Labelled photos from "mudra_dataset", an image-classification folder in GovindRangappa/mudra-jetson-deploy. The possible labels are: alapadma, ardhachandra, ardhapataka, kapittha, mayura, musti, pataka, shikhara, tripataka.

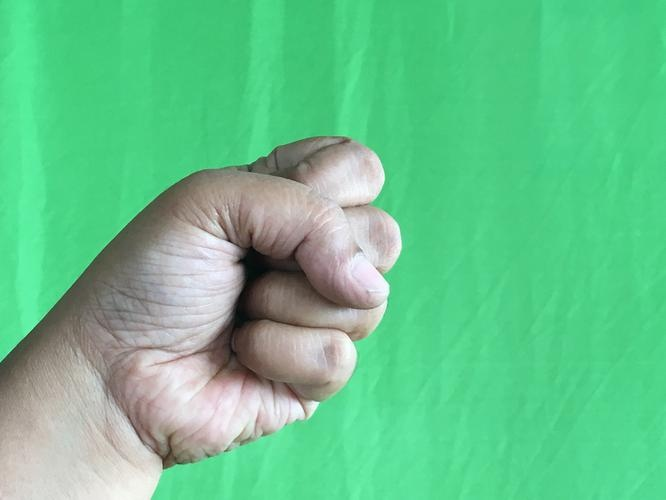
Label: musti

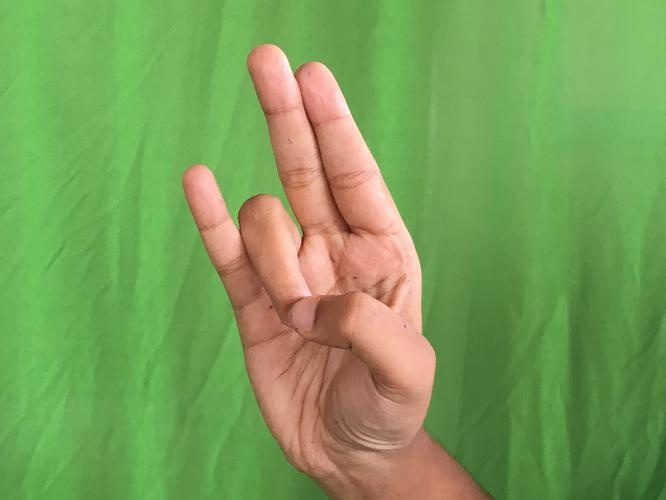
Label: mayura

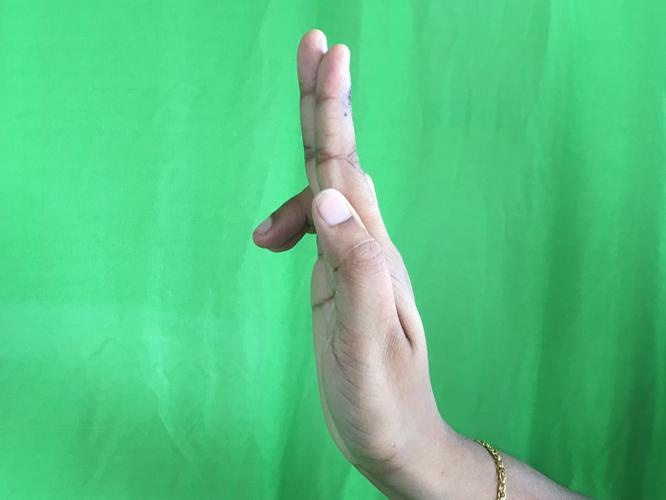
Label: ardhapataka

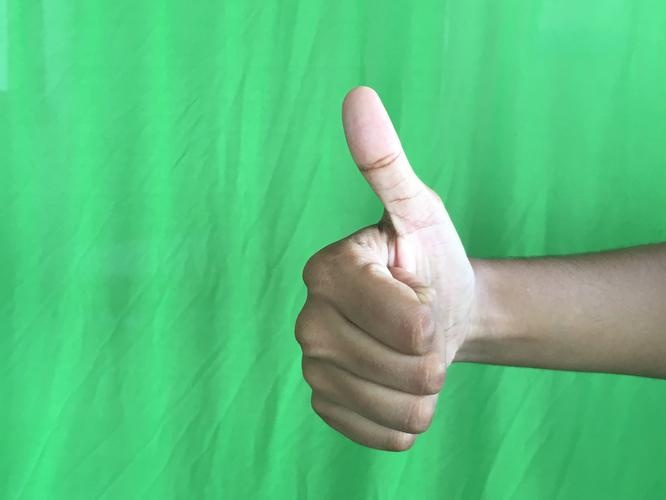
Label: shikhara

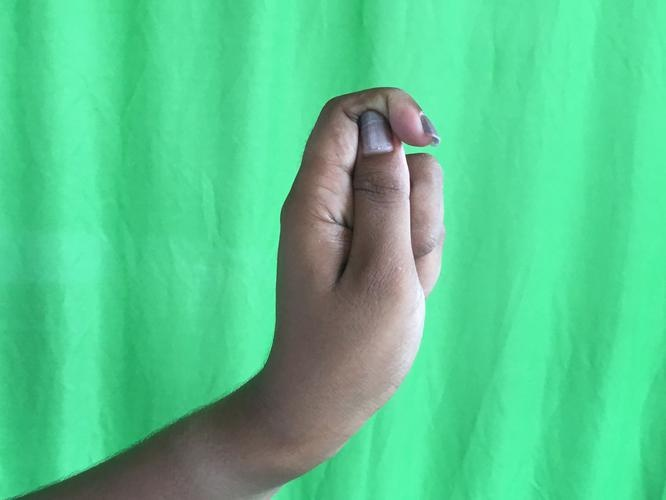
Label: kapittha

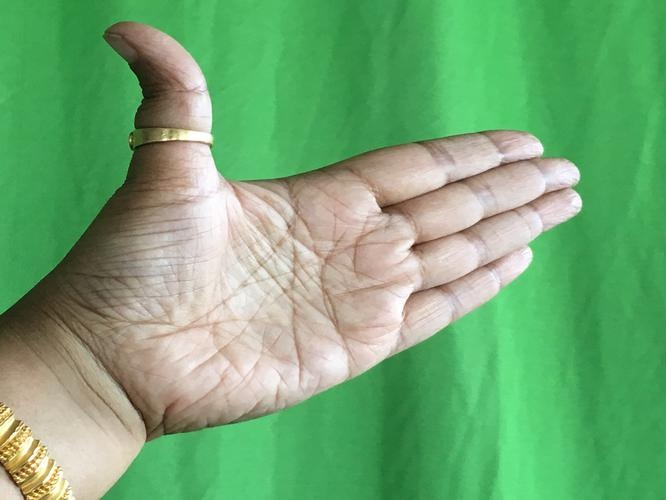
Label: ardhachandra
